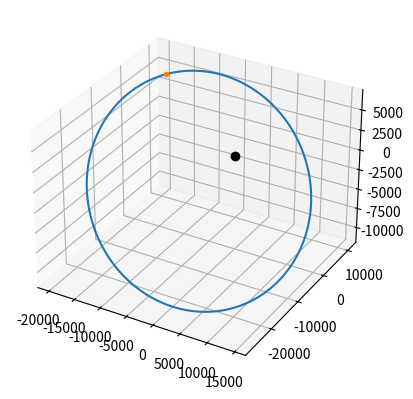

Write the Python code that produced this figure.
import numpy as np
import scipy.optimize
import matplotlib.pyplot as plt
from mpl_toolkits.mplot3d import Axes3D

#Given r1, r2, and dt, find orbital elements

#Auxiliary functions

def stumpff_S(z):
    if z > 0:
        x = np.sqrt(z)
        return (x - np.sin(x))/(x)**3
    elif z < 0:
        y = np.sqrt(-z)
        return (np.sinh(y) - y)/(y)**3
    else:
        return (1/6)
        
def stumpff_C(z):
    if z > 0:
        return (1 - np.cos(np.sqrt(z)))/z
    elif z < 0:
        return (np.cosh(np.sqrt(-z)) - 1)/(-z)
    else:
        return(1/2)

def y_lambert(z, r1, r2, A):
    K = (z*stumpff_S(z) - 1)/np.sqrt(stumpff_C(z))
    return r1 + r2 + A*K

def A_lambert(r1, r2, d_theta):
    K1 = np.sin(d_theta)
    K2 = np.sqrt((r1*r2)/(1 - np.cos(d_theta)))
    return K1*K2

def lambert_zerosolver(z, args):
    dt, mu, r1, r2, A = args
    K1 = ((y_lambert(z, r1, r2, A)/stumpff_C(z))**1.5)*stumpff_S(z)
    K2 = A*np.sqrt(y_lambert(z, r1, r2, A))
    K3 = -1*dt*np.sqrt(mu)
    return K1 + K2 + K3

def find_f_y(y, r1):
    return 1 - y/r1

def find_g_y(y, A, mu):
    return A*np.sqrt(y/mu)

def find_f_dot_y(y, r1, r2, mu, z):
    K1 = np.sqrt(mu)/(r1*r2)
    K2 = np.sqrt(y/stumpff_C(z))
    K3 = z*stumpff_S(z) - 1
    return K1*K2*K3

def find_g_dot_y(y, r2):
    return 1 - y/r2


#Main function
#Assumes prograde trajectory, can be changed in function

def Lambert_v1v2_solver(r1_v, r2_v, dt, mu, prograde=True):
    r1 = np.linalg.norm(r1_v)
    r2 = np.linalg.norm(r2_v)
    
    r1r2z = np.cross(r1_v, r2_v)[2]
    cos_calc = np.dot(r1_v, r2_v)/(r1*r2)
    
    if prograde:
        if r1r2z < 0:
            d_theta = 2*np.pi - np.arccos(cos_calc)
        else:
            d_theta = np.arccos(cos_calc)
    else:
        if r1r2z < 0:
            d_theta = np.arccos(cos_calc)
        else:
            d_theta = 2*np.pi - np.arccos(cos_calc)        
    
    A = A_lambert(r1, r2, d_theta)
    
    #find a way to get a good starting estimate
    z = scipy.optimize.fsolve(lambert_zerosolver, x0 = 1.5,
                                    args = [dt, mu, r1, r2, A])[0]
    
    y = y_lambert(z, r1, r2, A)
    
    f_dt = find_f_y(y, r1)
    g_dt = find_g_y(y, A, mu)
    f_dot_dt = find_f_dot_y(y, r1, r2, mu, z)
    g_dot_dt = find_g_dot_y(y, r2)
    
    v1_v = (1/g_dt)*(r2_v - f_dt*r1_v)
    v2_v = (g_dot_dt/g_dt)*r2_v - ((f_dt*g_dot_dt - f_dot_dt*g_dt)/g_dt)*r1_v
    
    return v1_v, v2_v

#Auxiliary functions
def R1(angle):
    A = [1, 0, 0]
    B = [0, np.cos(angle), np.sin(angle)]
    C = [0, -1*np.sin(angle), np.cos(angle)]
    return [A, B, C]

def R3(angle):
    A = [np.cos(angle), np.sin(angle), 0]
    B = [-1*np.sin(angle), np.cos(angle), 0]
    C = [0, 0, 1]
    return [A, B, C]

def r_vector_perifocal(theta, h, mu, e):
    A = h**2/mu
    B = 1 + e*np.cos(theta)
    C = np.array([np.cos(theta), np.sin(theta), 0])
    return (A/B)*C

def v_vector_perifocal(theta, h, mu, e):
    A = mu/h
    B = np.array([-1*np.sin(theta), e + np.cos(theta), 0])
    return A*B
    
def geo_to_peri(arg_p, incl, ra_node):
    A = np.array(R3(arg_p))
    B = np.array(R1(incl))
    C = np.array(R3(ra_node))
    return A @ B @ C

#Main functions
def orbit_elements_from_vector(r0_v, v0_v, mu):
    r0_vector = np.array(r0_v)
    v0_vector = np.array(v0_v)
    
    r0 = np.linalg.norm(r0_vector)
    v0 = np.linalg.norm(v0_vector)
    vr0 = np.dot(r0_vector, v0_vector)/r0
    #Find h
    h_vector = np.cross(r0_vector, v0_vector)
    h = np.linalg.norm(h_vector)
    #Find inclination
    incl = np.arccos(h_vector[2]/h)
    #Find node vector
    N_vector = np.cross([0, 0, 1], h_vector)
    N = np.linalg.norm(N_vector)
    #Find right ascension of ascending node
    if N_vector[1] < 0:
        ra_node = 2*np.pi - np.arccos(N_vector[0]/N)
    else:
        ra_node = np.arccos(N_vector[0]/N)
    #Find eccentricity
    A = (v0**2 - (mu/r0))*r0_vector
    B = -r0*vr0*v0_vector
    e_vector = (1/mu)*(A + B)
    e = np.linalg.norm(e_vector)
    #Find argument of perigee
    if e_vector[2] < 0:
        arg_p = 2*np.pi - np.arccos(np.dot(N_vector, e_vector)/(N*e))
    else:
        arg_p = np.arccos(np.dot(N_vector, e_vector)/(N*e))
    #Find true anomaly:
    if vr0 < 0:
        theta = 2*np.pi - np.arccos(np.dot(e_vector, r0_vector)/(e*r0))
    else:
        theta = np.arccos(np.dot(e_vector, r0_vector)/(e*r0))
        
    #Convert to degrees (can change units here)    
    deg_conv = 180/np.pi
    theta *= deg_conv
    incl *= deg_conv
    arg_p *= deg_conv
    ra_node *= deg_conv
    
    return [h, e, theta, ra_node, incl, arg_p]

def dt_from_x(x, args):
    r0, vr0, mu, a = args
    #Equation 3.46
    A = (r0*vr0/np.sqrt(mu))*(x**2)*stumpff_C(x**2/a)
    B = (1 - r0/a)*(x**3)*stumpff_S(x**2/a)
    C = r0*x
    LHS = A + B + C
    return LHS/np.sqrt(mu)
    
def r_from_x(r0_vector, v0_vector, x, dt, a, mu):
    r0 = np.linalg.norm(r0_vector)
    f = find_f_x(x, r0, a)
    g = find_g_x(x, dt, mu, a)
    return f*r0_vector + g*v0_vector

def e_from_r0v0(r0_v, v0_v, mu):
    r0_vector = np.array(r0_v)
    v0_vector = np.array(v0_v)
    
    r0 = np.linalg.norm(r0_vector)
    v0 = np.linalg.norm(v0_vector)
    vr0 = np.dot(r0_vector, v0_vector)/r0

    #Find eccentricity
    A = (v0**2 - (mu/r0))*r0_vector
    B = -r0*vr0*v0_vector
    e_vector = (1/mu)*(A + B)
    e = np.linalg.norm(e_vector)
    return e

#Actual function:
    
def find_f_x(x, r0, a):
    A = x**2/r0
    B = stumpff_C(x**2/a)
    return 1 - A*B

def find_g_x(x, dt, mu, a):
    A = x**3/np.sqrt(mu)
    return dt - A*stumpff_S(x**2/a)

def find_f_dot_x(x, mu, r, r0, a):
    A = np.sqrt(mu)/(r*r0)
    B = stumpff_S(x**2/a)*(x**3/a)
    return A*(B - x)

def find_g_dot_x(x, r, a):
    A = x**2/r
    return 1 - A*stumpff_C(x**2/a)

def plot_orbit_r0v0(r0_v, v0_v, mu, resolution=1000, hyp_span=1):
    r0_vector = np.array(r0_v)
    v0_vector = np.array(v0_v)
    
    #Use Algorithm 3.4
    r0 = np.linalg.norm(r0_vector)
    v0 = np.linalg.norm(v0_vector)

    vr0 = np.dot(r0_vector, v0_vector)/r0
    a_orbit = 1/((2/r0) - (v0**2/mu))
    
    #Check for orbit type, define x_range
    #resolution = number of points plotted
    #span = width of parabolic orbit plotted\

    e = e_from_r0v0(r0_v, v0_v, mu)
    if e >= 1:
        x_max = np.sqrt(np.abs(a_orbit))
        x_array = np.linspace(-hyp_span*x_max, hyp_span*x_max, resolution)
        pos_array = np.array([r_from_x(r0_vector, v0_vector,
                              x, dt_from_x(x, [r0, vr0, mu, a_orbit]),
                              a_orbit, mu) for x in x_array])         
        
    else:
        x_max = np.sqrt(a_orbit)*(2*np.pi)
        x_array = np.linspace(0, x_max, resolution)
        pos_array = np.array([r_from_x(r0_vector, v0_vector,
                              x, dt_from_x(x, [r0, vr0, mu, a_orbit]),
                              a_orbit, mu) for x in x_array])   
        
    #plot in 3d
    fig = plt.figure(dpi = 120)
    ax = fig.add_subplot(111, projection='3d')
    ax.plot(pos_array[:, 0], pos_array[:, 1], pos_array[:, 2])
    ax.plot([r0_vector[0]], [r0_vector[1]], [r0_vector[2]], '.')
    ax.plot([0], [0], [0], 'o', color='k')



#####

r1 = np.array([5000, 10000, 2100])
r2 = np.array([-14600, 2500, 7000])
dt = 60*60
mu = 398600

v1, v2 = Lambert_v1v2_solver(r1, r2, dt, mu)
orbit_els = orbit_elements_from_vector(r1, v1, mu)
plot_orbit_r0v0(r2, v2, mu, resolution=3000)
    